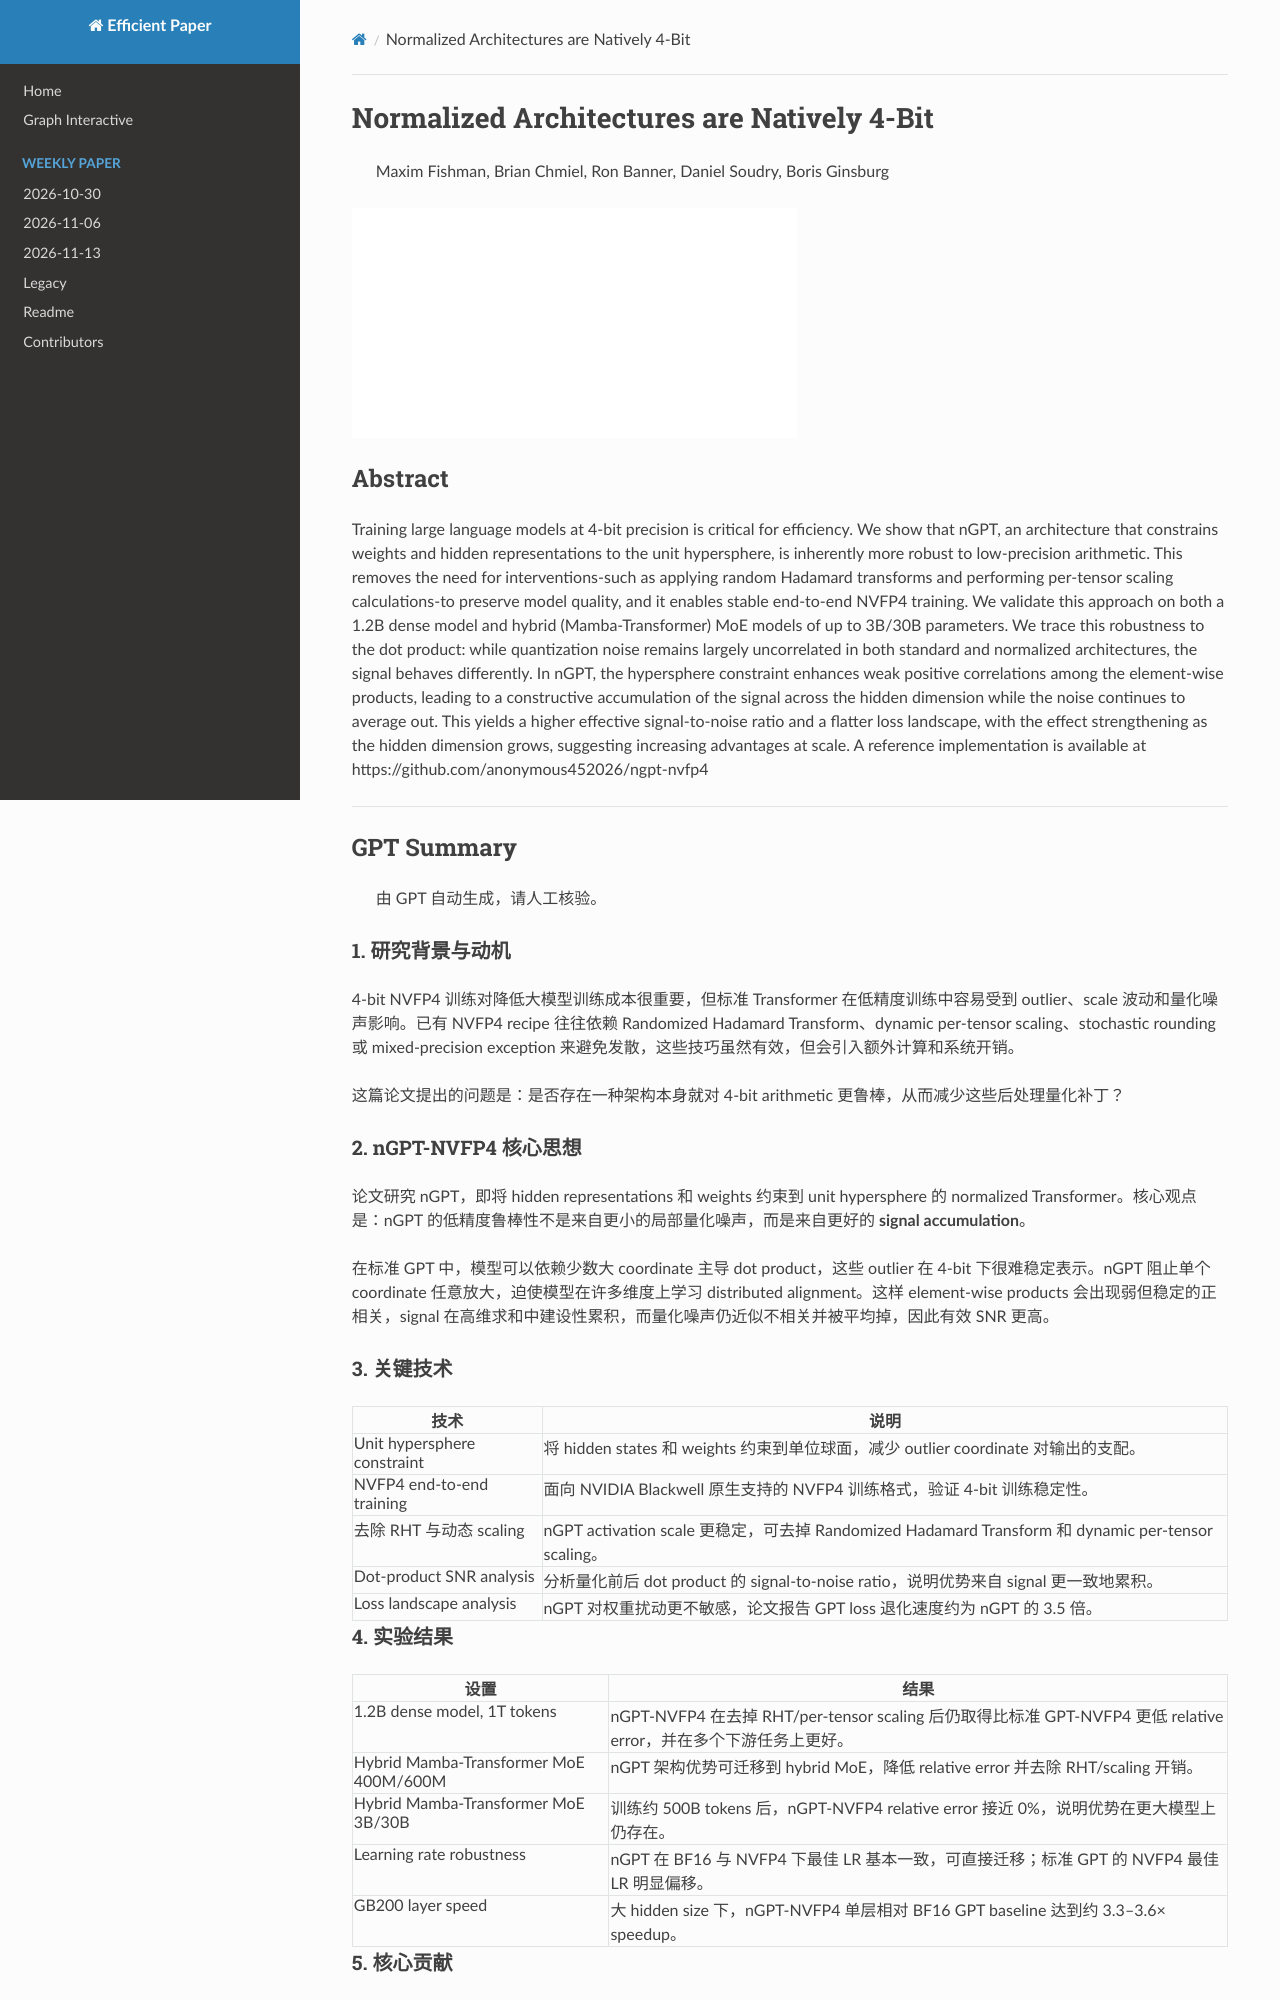

repository: hustzxd/EfficientPaper · page: notes/2026/nGPT-NVFP4/note/index.html · generator: mkdocs

# Normalized Architectures are Natively 4-Bit

> Maxim Fishman, Brian Chmiel, Ron Banner, Daniel Soudry, Boris Ginsburg

![111](../../blank.jpg)

## Abstract

Training large language models at 4-bit precision is critical for efficiency. We show that nGPT, an architecture that constrains weights and hidden representations to the unit hypersphere, is inherently more robust to low-precision arithmetic. This removes the need for interventions-such as applying random Hadamard transforms and performing per-tensor scaling calculations-to preserve model quality, and it enables stable end-to-end NVFP4 training. We validate this approach on both a 1.2B dense model and hybrid (Mamba-Transformer) MoE models of up to 3B/30B parameters. We trace this robustness to the dot product: while quantization noise remains largely uncorrelated in both standard and normalized architectures, the signal behaves differently. In nGPT, the hypersphere constraint enhances weak positive correlations among the element-wise products, leading to a constructive accumulation of the signal across the hidden dimension while the noise continues to average out. This yields a higher effective signal-to-noise ratio and a flatter loss landscape, with the effect strengthening as the hidden dimension grows, suggesting increasing advantages at scale. A reference implementation is available at https://github.com/anonymous452026/ngpt-nvfp4

---

## GPT Summary

> 由 GPT 自动生成，请人工核验。

### 1. 研究背景与动机

4-bit NVFP4 训练对降低大模型训练成本很重要，但标准 Transformer 在低精度训练中容易受到 outlier、scale 波动和量化噪声影响。已有 NVFP4 recipe 往往依赖 Randomized Hadamard Transform、dynamic per-tensor scaling、stochastic rounding 或 mixed-precision exception 来避免发散，这些技巧虽然有效，但会引入额外计算和系统开销。

这篇论文提出的问题是：是否存在一种架构本身就对 4-bit arithmetic 更鲁棒，从而减少这些后处理量化补丁？

### 2. nGPT-NVFP4 核心思想

论文研究 nGPT，即将 hidden representations 和 weights 约束到 unit hypersphere 的 normalized Transformer。核心观点是：nGPT 的低精度鲁棒性不是来自更小的局部量化噪声，而是来自更好的 **signal accumulation**。

在标准 GPT 中，模型可以依赖少数大 coordinate 主导 dot product，这些 outlier 在 4-bit 下很难稳定表示。nGPT 阻止单个 coordinate 任意放大，迫使模型在许多维度上学习 distributed alignment。这样 element-wise products 会出现弱但稳定的正相关，signal 在高维求和中建设性累积，而量化噪声仍近似不相关并被平均掉，因此有效 SNR 更高。

### 3. 关键技术

| 技术 | 说明 |
|------|------|
| Unit hypersphere constraint | 将 hidden states 和 weights 约束到单位球面，减少 outlier coordinate 对输出的支配。 |
| NVFP4 end-to-end training | 面向 NVIDIA Blackwell 原生支持的 NVFP4 训练格式，验证 4-bit 训练稳定性。 |
| 去除 RHT 与动态 scaling | nGPT activation scale 更稳定，可去掉 Randomized Hadamard Transform 和 dynamic per-tensor scaling。 |
| Dot-product SNR analysis | 分析量化前后 dot product 的 signal-to-noise ratio，说明优势来自 signal 更一致地累积。 |
| Loss landscape analysis | nGPT 对权重扰动更不敏感，论文报告 GPT loss 退化速度约为 nGPT 的 3.5 倍。 |
